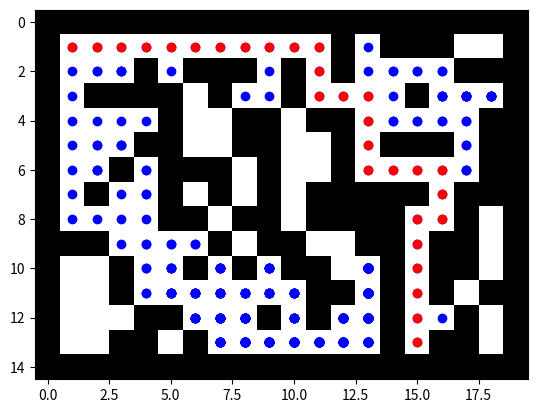

This figure's Python source:
import matplotlib.pyplot as plt
import numpy as np

# Laberinto de 15x15 con 1 representado por paredes y 0 por caminos
maze = np.array([
    [1,1,1,1,1,1,1,1,1,1,1,1,1,1,1,1,1,1,1,1],
    [1,0,0,0,0,0,0,0,0,0,0,0,1,0,1,1,1,0,0,1],
    [1,0,0,0,1,0,1,1,1,0,1,0,1,0,0,0,0,1,1,1],
    [1,0,1,1,1,1,0,1,0,0,1,0,0,0,0,1,0,0,0,1],
    [1,0,0,0,0,1,0,0,1,1,0,1,1,0,0,0,0,0,1,1],
    [1,0,0,0,1,1,0,0,1,1,0,0,1,0,1,1,1,0,1,1],
    [1,0,0,1,0,1,1,1,0,1,0,0,1,0,0,0,0,0,1,1],
    [1,0,1,0,0,1,0,1,0,1,0,1,1,1,1,1,0,1,1,1],
    [1,0,0,0,0,1,1,0,1,1,0,1,1,1,1,0,0,1,0,1],
    [1,1,1,0,0,0,0,1,0,1,1,0,0,1,1,0,1,1,0,1],
    [1,0,0,1,0,0,1,0,1,0,1,1,0,0,1,0,1,1,0,1],
    [1,0,0,1,0,0,0,0,0,0,0,1,1,0,1,0,1,0,1,1],
    [1,0,0,0,1,1,0,0,0,1,0,1,0,0,1,0,0,1,0,1],
    [1,0,0,1,1,0,1,0,0,0,0,0,0,0,1,0,1,1,0,1],
    [1,1,1,1,1,1,1,1,1,1,1,1,1,1,1,1,1,1,1,1],
])

# Inicializar punto inicial y punto final
punto_inicial = (1,1)
meta = (13,15)

# Tipos de movimiento
movimientos = [(-1,0),(0,1),(1,0),(0,-1)]

def bfs(laberinto, punto_inicial, meta):
    # Cola para manejar los nodos por explorar (FIFO)
    cola = [(punto_inicial, [])]
    # Matriz de visitados
    filas = np.shape(laberinto)[0]
    columnas = np.shape(laberinto)[1]
    visitados = np.zeros((filas, columnas))
    # Definir una lista que contenga todos los nodos que he visitado
    considerados = []

    while len(cola) > 0:
        nodo_actual, camino = cola[0]
        cola = cola[1:]

        # Guardar los nodos que se han ido visitando
        considerados.append(nodo_actual)

        if nodo_actual == meta:
            return camino + [nodo_actual], considerados

        visitados[nodo_actual[0], nodo_actual[1]] = 1
        for direccion in movimientos:
            nueva_posicion = (nodo_actual[0] + direccion[0], nodo_actual[1] + direccion[1])
            # Verificar que el vecino esté dentro del laberinto y no haya sido visitado
            if (0 <= nueva_posicion[0] < filas) and (0 <= nueva_posicion[1] < columnas):
                if (maze[nueva_posicion[0], nueva_posicion[1]] == 0 and visitados[nueva_posicion[0], nueva_posicion[1]] == 0):
                    cola.append((nueva_posicion, camino + [nodo_actual]))
    return None, considerados

def desplegar_laberinto(maze, camino=None, considerados=None):
    plt.imshow(maze, cmap='binary')
    if considerados:
        for i in considerados:
            plt.plot(i[1], i[0], 'o', color='blue')
    if camino:
        for j in camino:
            plt.plot(j[1], j[0], 'o', color='red')
    plt.show()

# Ejecutar BFS
camino, considerados = bfs(maze, punto_inicial, meta)
desplegar_laberinto(maze, camino, considerados)
